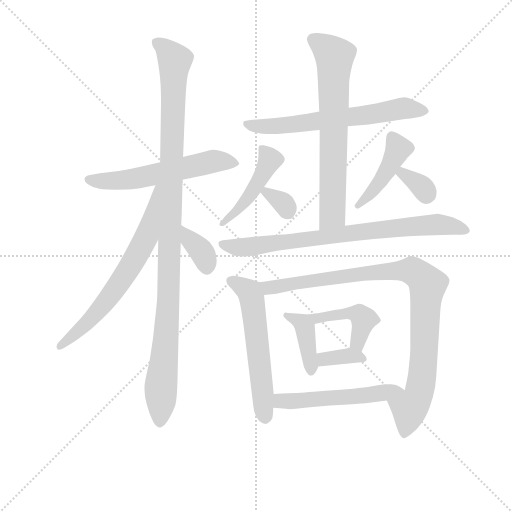
t = 0.00 s
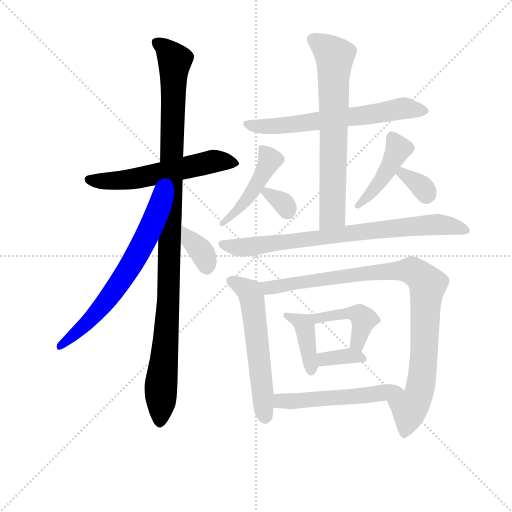
t = 2.43 s
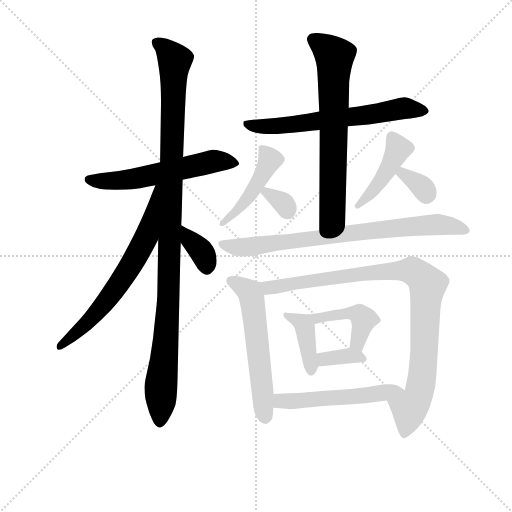
t = 4.86 s
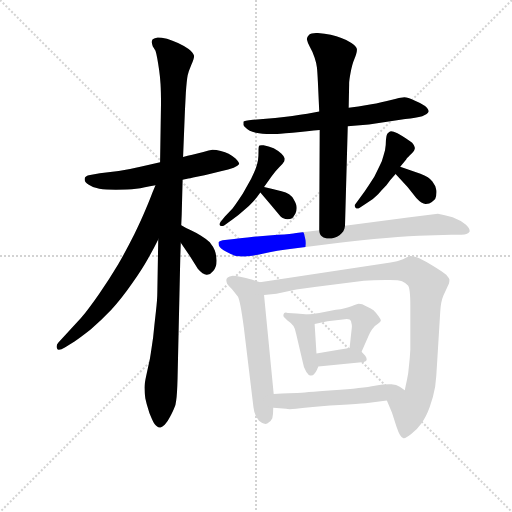
t = 7.28 s
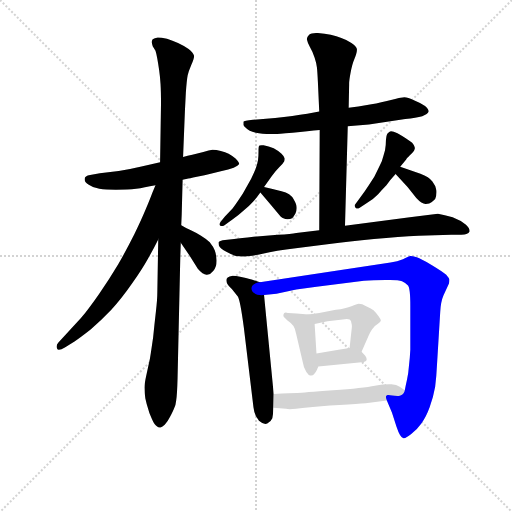
t = 9.71 s
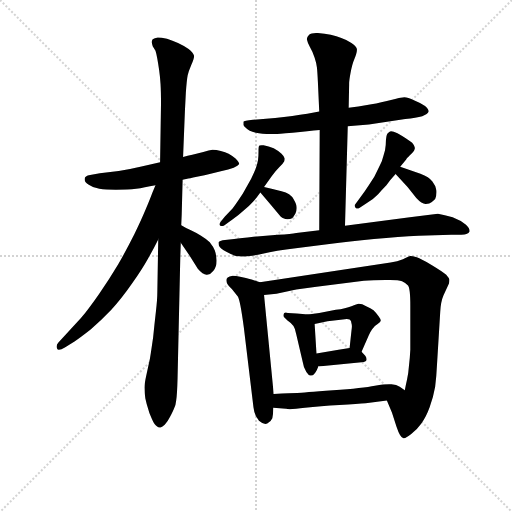
t = 12.14 s

The animated SVG that drew these frames (rendered in a browser with its animation timeline set to each time). Animation: 17 CSS @keyframes rules; one cycle of 12.14 s.

<svg version="1.1" viewBox="0 0 1024 1024" xmlns="http://www.w3.org/2000/svg">
  <g stroke="lightgray" stroke-dasharray="1,1" stroke-width="1" transform="scale(4, 4)">
    <line x1="0" y1="0" x2="256" y2="256"></line>
    <line x1="256" y1="0" x2="0" y2="256"></line>
    <line x1="128" y1="0" x2="128" y2="256"></line>
    <line x1="0" y1="128" x2="256" y2="128"></line>
  </g>
<g transform="scale(0.92, -0.92) translate(60, -900)">
   <style type="text/css">
    @keyframes keyframes0 {
      from {
       stroke: blue;
       stroke-dashoffset: 578;
       stroke-width: 128;
       }
       65% {
       animation-timing-function: step-end;
       stroke: blue;
       stroke-dashoffset: 0;
       stroke-width: 128;
       }
       to {
       stroke: black;
       stroke-width: 1024;
       }
       }
       #make-me-a-hanzi-animation-0 {
         animation: keyframes0 0.720378s both;
         animation-delay: 0.000000s;
         animation-timing-function: linear;
       }
    @keyframes keyframes1 {
      from {
       stroke: blue;
       stroke-dashoffset: 1101;
       stroke-width: 128;
       }
       78% {
       animation-timing-function: step-end;
       stroke: blue;
       stroke-dashoffset: 0;
       stroke-width: 128;
       }
       to {
       stroke: black;
       stroke-width: 1024;
       }
       }
       #make-me-a-hanzi-animation-1 {
         animation: keyframes1 1.145996s both;
         animation-delay: 0.720378s;
         animation-timing-function: linear;
       }
    @keyframes keyframes2 {
      from {
       stroke: blue;
       stroke-dashoffset: 672;
       stroke-width: 128;
       }
       69% {
       animation-timing-function: step-end;
       stroke: blue;
       stroke-dashoffset: 0;
       stroke-width: 128;
       }
       to {
       stroke: black;
       stroke-width: 1024;
       }
       }
       #make-me-a-hanzi-animation-2 {
         animation: keyframes2 0.796875s both;
         animation-delay: 1.866374s;
         animation-timing-function: linear;
       }
    @keyframes keyframes3 {
      from {
       stroke: blue;
       stroke-dashoffset: 362;
       stroke-width: 128;
       }
       54% {
       animation-timing-function: step-end;
       stroke: blue;
       stroke-dashoffset: 0;
       stroke-width: 128;
       }
       to {
       stroke: black;
       stroke-width: 1024;
       }
       }
       #make-me-a-hanzi-animation-3 {
         animation: keyframes3 0.544596s both;
         animation-delay: 2.663249s;
         animation-timing-function: linear;
       }
    @keyframes keyframes4 {
      from {
       stroke: blue;
       stroke-dashoffset: 650;
       stroke-width: 128;
       }
       68% {
       animation-timing-function: step-end;
       stroke: blue;
       stroke-dashoffset: 0;
       stroke-width: 128;
       }
       to {
       stroke: black;
       stroke-width: 1024;
       }
       }
       #make-me-a-hanzi-animation-4 {
         animation: keyframes4 0.778971s both;
         animation-delay: 3.207845s;
         animation-timing-function: linear;
       }
    @keyframes keyframes5 {
      from {
       stroke: blue;
       stroke-dashoffset: 695;
       stroke-width: 128;
       }
       69% {
       animation-timing-function: step-end;
       stroke: blue;
       stroke-dashoffset: 0;
       stroke-width: 128;
       }
       to {
       stroke: black;
       stroke-width: 1024;
       }
       }
       #make-me-a-hanzi-animation-5 {
         animation: keyframes5 0.815592s both;
         animation-delay: 3.986816s;
         animation-timing-function: linear;
       }
    @keyframes keyframes6 {
      from {
       stroke: blue;
       stroke-dashoffset: 464;
       stroke-width: 128;
       }
       60% {
       animation-timing-function: step-end;
       stroke: blue;
       stroke-dashoffset: 0;
       stroke-width: 128;
       }
       to {
       stroke: black;
       stroke-width: 1024;
       }
       }
       #make-me-a-hanzi-animation-6 {
         animation: keyframes6 0.627604s both;
         animation-delay: 4.802409s;
         animation-timing-function: linear;
       }
    @keyframes keyframes7 {
      from {
       stroke: blue;
       stroke-dashoffset: 325;
       stroke-width: 128;
       }
       51% {
       animation-timing-function: step-end;
       stroke: blue;
       stroke-dashoffset: 0;
       stroke-width: 128;
       }
       to {
       stroke: black;
       stroke-width: 1024;
       }
       }
       #make-me-a-hanzi-animation-7 {
         animation: keyframes7 0.514486s both;
         animation-delay: 5.430013s;
         animation-timing-function: linear;
       }
    @keyframes keyframes8 {
      from {
       stroke: blue;
       stroke-dashoffset: 442;
       stroke-width: 128;
       }
       59% {
       animation-timing-function: step-end;
       stroke: blue;
       stroke-dashoffset: 0;
       stroke-width: 128;
       }
       to {
       stroke: black;
       stroke-width: 1024;
       }
       }
       #make-me-a-hanzi-animation-8 {
         animation: keyframes8 0.609701s both;
         animation-delay: 5.944499s;
         animation-timing-function: linear;
       }
    @keyframes keyframes9 {
      from {
       stroke: blue;
       stroke-dashoffset: 338;
       stroke-width: 128;
       }
       52% {
       animation-timing-function: step-end;
       stroke: blue;
       stroke-dashoffset: 0;
       stroke-width: 128;
       }
       to {
       stroke: black;
       stroke-width: 1024;
       }
       }
       #make-me-a-hanzi-animation-9 {
         animation: keyframes9 0.525065s both;
         animation-delay: 6.554199s;
         animation-timing-function: linear;
       }
    @keyframes keyframes10 {
      from {
       stroke: blue;
       stroke-dashoffset: 796;
       stroke-width: 128;
       }
       72% {
       animation-timing-function: step-end;
       stroke: blue;
       stroke-dashoffset: 0;
       stroke-width: 128;
       }
       to {
       stroke: black;
       stroke-width: 1024;
       }
       }
       #make-me-a-hanzi-animation-10 {
         animation: keyframes10 0.897786s both;
         animation-delay: 7.079264s;
         animation-timing-function: linear;
       }
    @keyframes keyframes11 {
      from {
       stroke: blue;
       stroke-dashoffset: 579;
       stroke-width: 128;
       }
       65% {
       animation-timing-function: step-end;
       stroke: blue;
       stroke-dashoffset: 0;
       stroke-width: 128;
       }
       to {
       stroke: black;
       stroke-width: 1024;
       }
       }
       #make-me-a-hanzi-animation-11 {
         animation: keyframes11 0.721191s both;
         animation-delay: 7.977051s;
         animation-timing-function: linear;
       }
    @keyframes keyframes12 {
      from {
       stroke: blue;
       stroke-dashoffset: 962;
       stroke-width: 128;
       }
       76% {
       animation-timing-function: step-end;
       stroke: blue;
       stroke-dashoffset: 0;
       stroke-width: 128;
       }
       to {
       stroke: black;
       stroke-width: 1024;
       }
       }
       #make-me-a-hanzi-animation-12 {
         animation: keyframes12 1.032878s both;
         animation-delay: 8.698242s;
         animation-timing-function: linear;
       }
    @keyframes keyframes13 {
      from {
       stroke: blue;
       stroke-dashoffset: 403;
       stroke-width: 128;
       }
       57% {
       animation-timing-function: step-end;
       stroke: blue;
       stroke-dashoffset: 0;
       stroke-width: 128;
       }
       to {
       stroke: black;
       stroke-width: 1024;
       }
       }
       #make-me-a-hanzi-animation-13 {
         animation: keyframes13 0.577962s both;
         animation-delay: 9.731120s;
         animation-timing-function: linear;
       }
    @keyframes keyframes14 {
      from {
       stroke: blue;
       stroke-dashoffset: 441;
       stroke-width: 128;
       }
       59% {
       animation-timing-function: step-end;
       stroke: blue;
       stroke-dashoffset: 0;
       stroke-width: 128;
       }
       to {
       stroke: black;
       stroke-width: 1024;
       }
       }
       #make-me-a-hanzi-animation-14 {
         animation: keyframes14 0.608887s both;
         animation-delay: 10.309082s;
         animation-timing-function: linear;
       }
    @keyframes keyframes15 {
      from {
       stroke: blue;
       stroke-dashoffset: 353;
       stroke-width: 128;
       }
       53% {
       animation-timing-function: step-end;
       stroke: blue;
       stroke-dashoffset: 0;
       stroke-width: 128;
       }
       to {
       stroke: black;
       stroke-width: 1024;
       }
       }
       #make-me-a-hanzi-animation-15 {
         animation: keyframes15 0.537272s both;
         animation-delay: 10.917969s;
         animation-timing-function: linear;
       }
    @keyframes keyframes16 {
      from {
       stroke: blue;
       stroke-dashoffset: 530;
       stroke-width: 128;
       }
       63% {
       animation-timing-function: step-end;
       stroke: blue;
       stroke-dashoffset: 0;
       stroke-width: 128;
       }
       to {
       stroke: black;
       stroke-width: 1024;
       }
       }
       #make-me-a-hanzi-animation-16 {
         animation: keyframes16 0.681315s both;
         animation-delay: 11.455241s;
         animation-timing-function: linear;
       }
</style>
<path d="M 337.0 509.5 L 347.0 511.5 Q 350.0 511.5 368.0 515.5 Q 386.0 519.5 398.0 522.5 L 420.0 527.5 Q 438.0 531.5 448.0 535.5 Q 458.0 539.5 460.0 543.5 Q 460.0 547.5 452.0 555.5 Q 444.0 561.5 437.0 565.5 Q 430.0 569.5 420.0 571.5 Q 410.0 574.5 402.0 574.5 Q 395.0 573.5 382.0 569.5 Q 368.0 565.5 358.0 563.5 Q 348.0 561.5 338.0 558.5 L 288.0 547.5 L 250.0 538.5 Q 226.0 532.5 198.0 528.5 L 157.0 523.5 L 136.0 519.5 Q 124.0 517.5 124.0 511.5 L 124.0 509.5 Q 124.0 504.5 133.0 498.5 Q 143.0 491.5 156.0 489.5 Q 170.0 487.5 192.0 487.5 Q 218.0 487.5 236.0 489.5 Q 253.0 492.5 278.0 497.5 L 337.0 509.5 Z" fill="lightgray"></path> 
<path d="M 338.0 558.5 L 342.0 659.5 L 344.0 698.5 Q 346.0 726.5 348.0 736.5 Q 350.0 745.5 356.0 759.5 Q 362.0 772.5 362.0 778.5 Q 360.0 785.5 350.0 793.5 Q 338.0 801.5 327.0 806.5 Q 315.0 811.5 303.0 815.5 Q 290.0 818.5 283.0 818.5 Q 276.0 817.5 272.0 814.5 Q 270.0 812.5 270.0 808.5 Q 270.0 805.5 272.0 799.5 L 278.0 789.5 Q 280.0 783.5 282.0 772.5 Q 284.0 761.5 286.0 747.5 Q 288.0 733.5 289.0 717.5 Q 290.0 701.5 290.0 673.5 L 288.0 547.5 L 284.0 379.5 L 282.0 263.5 Q 282.0 249.5 279.0 223.5 Q 276.0 197.5 273.0 167.5 Q 269.0 139.5 266.0 120.5 L 258.0 83.5 Q 254.0 65.5 254.0 57.5 Q 254.0 47.5 256.0 33.5 Q 259.0 19.5 262.0 11.5 Q 264.0 2.5 270.0 -10.5 Q 276.0 -24.5 281.0 -26.5 Q 284.0 -29.5 287.0 -29.5 L 289.0 -29.5 Q 293.0 -28.5 298.0 -23.5 Q 304.0 -17.5 310.0 -5.5 Q 317.0 7.5 319.0 13.5 Q 322.0 19.5 323.0 29.5 Q 325.0 40.5 326.0 77.5 L 332.0 343.5 L 333.0 372.5 L 334.0 410.5 L 335.0 433.5 L 337.0 509.5 L 338.0 558.5 Z" fill="lightgray"></path> 
<path d="M 278.0 497.5 L 271.0 480.5 Q 267.0 469.5 257.0 445.5 Q 247.0 421.5 232.0 390.5 Q 216.0 358.5 197.0 325.5 Q 178.0 293.5 155.0 260.5 Q 132.0 227.5 116.0 208.5 L 88.0 178.5 L 67.0 155.5 Q 63.0 151.5 63.0 146.5 Q 63.0 144.5 64.0 142.5 Q 65.0 139.5 68.0 139.5 Q 73.0 139.5 81.0 144.5 L 102.0 157.5 Q 114.0 165.5 137.0 183.5 Q 160.0 203.5 182.0 226.5 Q 204.0 250.5 227.0 283.5 Q 250.0 316.5 261.0 336.5 Q 272.0 355.5 284.0 379.5 C 360.0 529.5 289.0 525.5 278.0 497.5 Z" fill="lightgray"></path> 
<path d="M 333.0 372.5 L 354.0 341.5 L 370.0 315.5 Q 381.0 302.5 389.0 302.5 L 390.0 302.5 Q 398.0 303.5 404.0 311.5 Q 411.0 319.5 411.0 333.5 Q 410.0 347.5 407.0 355.5 Q 404.0 363.5 396.0 373.5 Q 387.0 381.5 377.0 387.5 Q 368.0 393.5 355.0 399.5 Q 342.0 405.5 334.0 410.5 C 308.0 425.5 316.0 397.5 333.0 372.5 Z" fill="lightgray"></path> 
<path d="M 634.0 657.5 L 608.0 652.5 Q 578.0 647.5 538.0 643.5 L 490.0 639.5 Q 470.0 637.5 469.0 635.5 L 469.0 628.5 Q 470.0 625.5 476.0 620.5 Q 480.0 615.5 496.0 611.5 Q 509.0 608.5 529.0 608.5 L 539.0 608.5 Q 542.0 608.5 576.0 611.5 Q 610.0 615.5 635.0 617.5 L 696.0 625.5 L 742.0 629.5 L 821.0 641.5 Q 845.0 643.5 858.0 647.5 Q 870.0 651.5 872.0 657.5 Q 872.0 662.5 864.0 669.5 Q 856.0 675.5 841.0 681.5 Q 826.0 688.5 819.0 688.5 Q 816.0 687.5 811.0 687.5 Q 806.0 686.5 781.0 680.5 Q 756.0 674.5 738.0 671.5 Q 720.0 668.5 698.0 665.5 L 634.0 657.5 Z" fill="lightgray"></path> 
<path d="M 635.0 617.5 L 634.0 399.5 C 634.0 369.5 689.0 379.5 690.0 409.5 L 696.0 625.5 L 698.0 665.5 L 699.0 715.5 L 699.0 718.5 Q 699.0 725.5 702.0 741.5 Q 706.0 761.5 710.0 770.5 Q 716.0 785.5 716.0 791.5 L 716.0 793.5 Q 714.0 799.5 704.0 806.5 Q 694.0 813.5 682.0 817.5 Q 672.0 821.5 659.0 824.5 Q 646.0 827.5 631.0 828.5 L 627.0 828.5 Q 616.0 828.5 612.0 824.5 Q 607.0 819.5 607.0 814.5 Q 608.0 808.5 614.0 797.5 Q 620.0 787.5 624.0 774.5 Q 628.0 762.5 629.0 753.5 Q 630.0 744.5 631.0 723.5 L 634.0 657.5 L 635.0 617.5 Z" fill="lightgray"></path> 
<path d="M 514.0 493.5 L 531.0 517.5 Q 540.0 529.5 548.0 537.5 Q 556.0 545.5 558.0 549.5 Q 559.0 552.5 559.0 555.5 Q 558.0 559.5 552.0 565.5 Q 546.0 571.5 535.0 577.5 Q 524.0 582.5 513.0 584.5 L 509.0 584.5 Q 505.0 584.5 504.0 583.5 Q 502.0 582.5 502.0 575.5 L 502.0 570.5 Q 502.0 559.5 501.0 552.5 Q 500.0 545.5 496.0 533.5 Q 492.0 523.5 486.0 511.5 L 468.0 479.5 Q 455.0 459.5 446.0 447.5 L 429.0 429.5 L 421.0 419.5 Q 417.0 414.5 417.0 412.5 Q 417.0 410.5 419.0 409.5 Q 421.0 408.5 422.0 408.5 Q 425.0 408.5 428.0 410.5 L 446.0 423.5 Q 459.0 432.5 471.0 443.5 Q 483.0 453.5 490.0 461.5 Q 496.0 467.5 506.0 481.5 L 514.0 493.5 Z" fill="lightgray"></path> 
<path d="M 506.0 481.5 L 530.0 453.5 L 550.0 429.5 Q 554.0 426.5 556.0 425.5 Q 560.0 423.5 565.0 423.5 Q 571.0 423.5 575.0 425.5 Q 578.0 428.5 582.0 435.5 Q 585.0 440.5 585.0 446.5 L 585.0 449.5 Q 585.0 455.5 578.0 467.5 Q 572.0 479.5 552.0 484.5 Q 532.0 489.5 514.0 493.5 C 491.0 498.5 491.0 498.5 506.0 481.5 Z" fill="lightgray"></path> 
<path d="M 810.0 537.5 L 823.0 553.5 Q 823.0 554.5 831.0 562.5 Q 840.0 570.5 841.0 574.5 Q 842.0 576.5 842.0 577.5 Q 842.0 579.5 841.0 581.5 Q 840.0 584.5 836.0 589.5 Q 831.0 593.5 822.0 599.5 Q 813.0 605.5 804.0 610.5 Q 795.0 614.5 790.0 614.5 Q 788.0 614.5 787.0 613.5 Q 784.0 611.5 782.0 609.5 Q 780.0 606.5 779.0 595.5 Q 779.0 583.5 777.0 573.5 Q 774.0 562.5 770.0 549.5 Q 764.0 536.5 754.0 516.5 Q 742.0 497.5 733.0 484.5 L 712.0 455.5 Q 711.0 455.5 711.0 454.5 L 711.0 452.5 Q 711.0 449.5 714.0 447.5 Q 715.0 446.5 717.0 446.5 Q 719.0 446.5 722.0 448.5 L 736.0 457.5 Q 753.0 467.5 762.0 477.5 Q 770.0 487.5 780.0 497.5 Q 789.0 509.5 800.0 521.5 L 810.0 537.5 Z" fill="lightgray"></path> 
<path d="M 800.0 521.5 L 826.0 493.5 L 845.0 469.5 Q 857.0 456.5 865.0 456.5 L 866.0 456.5 Q 874.0 457.5 878.0 460.5 Q 882.0 463.5 886.0 467.5 Q 889.0 474.5 889.0 481.5 L 889.0 485.5 Q 888.0 495.5 880.0 505.5 Q 873.0 515.5 854.0 522.5 L 810.0 537.5 C 782.0 547.5 780.0 543.5 800.0 521.5 Z" fill="lightgray"></path> 
<path d="M 634.0 399.5 L 584.0 393.5 Q 574.0 391.5 544.0 389.5 L 491.0 385.5 Q 464.0 382.5 449.0 380.5 L 424.0 377.5 Q 416.0 375.5 415.0 373.5 L 415.0 371.5 Q 415.0 369.5 416.0 365.5 Q 419.0 359.5 432.0 352.5 Q 444.0 345.5 453.0 343.5 Q 459.0 342.5 466.0 342.5 L 474.0 342.5 Q 482.0 342.5 511.0 348.5 Q 539.0 355.5 583.0 360.5 L 656.0 369.5 Q 698.0 375.5 753.0 380.5 Q 808.0 385.5 850.0 387.5 L 921.0 389.5 Q 948.0 389.5 954.0 391.5 Q 959.0 392.5 961.0 396.5 L 961.0 398.5 Q 961.0 403.5 953.0 411.5 Q 942.0 420.5 924.0 427.5 Q 906.0 433.5 892.0 435.5 L 831.0 427.5 L 690.0 409.5 L 634.0 399.5 Z" fill="lightgray"></path> 
<path d="M 505.0 286.5 L 487.0 292.5 Q 484.0 293.5 467.0 297.5 Q 450.0 300.5 446.0 300.5 Q 438.0 299.5 435.0 296.5 Q 432.0 293.5 432.0 291.5 Q 432.0 289.5 433.0 285.5 Q 434.0 281.5 444.0 271.5 L 457.0 255.5 Q 462.0 248.5 470.0 188.5 L 491.0 14.5 Q 493.0 -3.5 503.0 -14.5 Q 511.0 -21.5 517.0 -21.5 Q 519.0 -21.5 521.0 -20.5 Q 529.0 -17.5 532.0 -9.5 Q 534.0 -0.5 534.0 13.5 L 535.0 43.5 L 514.0 258.5 C 511.0 284.5 511.0 284.5 505.0 286.5 Z" fill="lightgray"></path> 
<path d="M 781.0 29.5 L 792.0 3.5 L 802.0 -27.5 Q 810.0 -51.5 817.0 -52.5 L 818.0 -52.5 Q 823.0 -52.5 834.0 -43.5 Q 846.0 -34.5 856.0 -20.5 Q 866.0 -7.5 874.0 14.5 Q 882.0 36.5 886.0 59.5 Q 889.0 83.5 890.0 107.5 L 897.0 221.5 Q 898.0 243.5 904.0 257.5 L 916.0 283.5 Q 917.0 287.5 917.0 290.5 L 917.0 292.5 Q 916.0 295.5 910.0 302.5 Q 904.0 308.5 879.0 323.5 Q 855.0 337.5 846.0 340.5 Q 837.0 343.5 832.0 343.5 Q 828.0 342.5 816.0 336.5 Q 804.0 331.5 789.0 329.5 L 505.0 286.5 C 475.0 282.5 484.0 255.5 514.0 258.5 L 541.0 261.5 L 584.0 270.5 L 628.0 276.5 L 731.0 289.5 Q 750.0 291.5 778.0 291.5 L 788.0 291.5 Q 807.0 291.5 814.0 288.5 Q 821.0 285.5 827.0 279.5 Q 832.0 273.5 832.0 235.5 L 832.0 139.5 Q 831.0 119.5 829.0 104.5 Q 828.0 89.5 825.0 75.5 Q 822.0 62.5 820.0 51.5 C 814.0 22.5 769.0 57.5 781.0 29.5 Z" fill="lightgray"></path> 
<path d="M 610.0 216.5 L 585.0 218.5 L 566.0 219.5 Q 563.0 220.5 561.0 220.5 Q 559.0 220.5 558.0 219.5 Q 556.0 217.5 556.0 213.5 Q 556.0 210.5 565.0 203.5 Q 574.0 197.5 578.0 191.5 Q 582.0 185.5 584.0 173.5 L 598.0 113.5 Q 600.0 99.5 606.0 91.5 Q 611.0 84.5 614.0 83.5 Q 616.0 83.5 620.0 84.5 Q 623.0 85.5 626.0 90.5 Q 629.0 95.5 632.0 103.5 L 628.0 131.5 L 624.0 195.5 C 623.0 215.5 623.0 215.5 610.0 216.5 Z" fill="lightgray"></path> 
<path d="M 726.0 135.5 L 742.0 171.5 Q 744.0 177.5 749.0 184.5 Q 754.0 191.5 761.0 195.5 Q 768.0 200.5 768.0 203.5 Q 768.0 205.5 763.0 212.5 Q 758.0 219.5 752.0 225.5 Q 746.0 230.5 736.0 234.5 Q 727.0 239.5 720.0 239.5 Q 716.0 238.5 704.0 234.5 Q 692.0 229.5 670.0 226.5 L 634.0 219.5 L 610.0 216.5 C 580.0 212.5 595.0 189.5 624.0 195.5 L 652.0 201.5 L 685.0 205.5 Q 691.0 206.5 694.0 206.5 Q 698.0 206.5 700.0 205.5 Q 704.0 203.5 704.0 197.5 Q 705.0 194.5 705.0 190.5 Q 705.0 186.5 704.0 180.5 L 700.0 143.5 C 697.0 113.5 714.0 108.5 726.0 135.5 Z" fill="lightgray"></path> 
<path d="M 632.0 103.5 L 726.0 112.5 Q 736.0 113.5 737.0 117.5 L 737.0 119.5 Q 737.0 122.5 734.0 126.5 L 726.0 135.5 C 716.0 146.5 716.0 146.5 700.0 143.5 L 676.0 139.5 L 628.0 131.5 C 598.0 126.5 602.0 100.5 632.0 103.5 Z" fill="lightgray"></path> 
<path d="M 534.0 13.5 L 562.0 11.5 Q 565.0 10.5 570.0 10.5 Q 581.0 10.5 603.0 13.5 Q 636.0 17.5 678.0 19.5 Q 719.0 22.5 735.0 23.5 L 781.0 29.5 C 811.0 33.5 840.0 37.5 820.0 51.5 L 809.0 59.5 Q 802.0 63.5 791.0 64.5 L 786.0 64.5 Q 775.0 64.5 755.0 61.5 Q 730.0 56.5 664.0 51.5 Q 598.0 46.5 586.0 45.5 Q 574.0 45.5 535.0 43.5 C 505.0 41.5 504.0 15.5 534.0 13.5 Z" fill="lightgray"></path> 
      <clipPath id="make-me-a-hanzi-clip-0">
      <path d="M 337.0 509.5 L 347.0 511.5 Q 350.0 511.5 368.0 515.5 Q 386.0 519.5 398.0 522.5 L 420.0 527.5 Q 438.0 531.5 448.0 535.5 Q 458.0 539.5 460.0 543.5 Q 460.0 547.5 452.0 555.5 Q 444.0 561.5 437.0 565.5 Q 430.0 569.5 420.0 571.5 Q 410.0 574.5 402.0 574.5 Q 395.0 573.5 382.0 569.5 Q 368.0 565.5 358.0 563.5 Q 348.0 561.5 338.0 558.5 L 288.0 547.5 L 250.0 538.5 Q 226.0 532.5 198.0 528.5 L 157.0 523.5 L 136.0 519.5 Q 124.0 517.5 124.0 511.5 L 124.0 509.5 Q 124.0 504.5 133.0 498.5 Q 143.0 491.5 156.0 489.5 Q 170.0 487.5 192.0 487.5 Q 218.0 487.5 236.0 489.5 Q 253.0 492.5 278.0 497.5 L 337.0 509.5 Z" fill="lightgray"></path>
      </clipPath>
      <path clip-path="url(#make-me-a-hanzi-clip-0)" d="M 133.0 510.5 L 215.0 508.5 L 403.0 549.5 L 450.0 545.5 " fill="none" id="make-me-a-hanzi-animation-0" stroke-dasharray="450 900" stroke-linecap="round"></path>

      <clipPath id="make-me-a-hanzi-clip-1">
      <path d="M 338.0 558.5 L 342.0 659.5 L 344.0 698.5 Q 346.0 726.5 348.0 736.5 Q 350.0 745.5 356.0 759.5 Q 362.0 772.5 362.0 778.5 Q 360.0 785.5 350.0 793.5 Q 338.0 801.5 327.0 806.5 Q 315.0 811.5 303.0 815.5 Q 290.0 818.5 283.0 818.5 Q 276.0 817.5 272.0 814.5 Q 270.0 812.5 270.0 808.5 Q 270.0 805.5 272.0 799.5 L 278.0 789.5 Q 280.0 783.5 282.0 772.5 Q 284.0 761.5 286.0 747.5 Q 288.0 733.5 289.0 717.5 Q 290.0 701.5 290.0 673.5 L 288.0 547.5 L 284.0 379.5 L 282.0 263.5 Q 282.0 249.5 279.0 223.5 Q 276.0 197.5 273.0 167.5 Q 269.0 139.5 266.0 120.5 L 258.0 83.5 Q 254.0 65.5 254.0 57.5 Q 254.0 47.5 256.0 33.5 Q 259.0 19.5 262.0 11.5 Q 264.0 2.5 270.0 -10.5 Q 276.0 -24.5 281.0 -26.5 Q 284.0 -29.5 287.0 -29.5 L 289.0 -29.5 Q 293.0 -28.5 298.0 -23.5 Q 304.0 -17.5 310.0 -5.5 Q 317.0 7.5 319.0 13.5 Q 322.0 19.5 323.0 29.5 Q 325.0 40.5 326.0 77.5 L 332.0 343.5 L 333.0 372.5 L 334.0 410.5 L 335.0 433.5 L 337.0 509.5 L 338.0 558.5 Z" fill="lightgray"></path>
      </clipPath>
      <path clip-path="url(#make-me-a-hanzi-clip-1)" d="M 280.0 808.5 L 301.0 792.5 L 320.0 766.5 L 306.0 242.5 L 288.0 -19.5 " fill="none" id="make-me-a-hanzi-animation-1" stroke-dasharray="973 1946" stroke-linecap="round"></path>

      <clipPath id="make-me-a-hanzi-clip-2">
      <path d="M 278.0 497.5 L 271.0 480.5 Q 267.0 469.5 257.0 445.5 Q 247.0 421.5 232.0 390.5 Q 216.0 358.5 197.0 325.5 Q 178.0 293.5 155.0 260.5 Q 132.0 227.5 116.0 208.5 L 88.0 178.5 L 67.0 155.5 Q 63.0 151.5 63.0 146.5 Q 63.0 144.5 64.0 142.5 Q 65.0 139.5 68.0 139.5 Q 73.0 139.5 81.0 144.5 L 102.0 157.5 Q 114.0 165.5 137.0 183.5 Q 160.0 203.5 182.0 226.5 Q 204.0 250.5 227.0 283.5 Q 250.0 316.5 261.0 336.5 Q 272.0 355.5 284.0 379.5 C 360.0 529.5 289.0 525.5 278.0 497.5 Z" fill="lightgray"></path>
      </clipPath>
      <path clip-path="url(#make-me-a-hanzi-clip-2)" d="M 284.0 491.5 L 258.0 385.5 L 213.0 304.5 L 152.0 222.5 L 70.0 146.5 " fill="none" id="make-me-a-hanzi-animation-2" stroke-dasharray="544 1088" stroke-linecap="round"></path>

      <clipPath id="make-me-a-hanzi-clip-3">
      <path d="M 333.0 372.5 L 354.0 341.5 L 370.0 315.5 Q 381.0 302.5 389.0 302.5 L 390.0 302.5 Q 398.0 303.5 404.0 311.5 Q 411.0 319.5 411.0 333.5 Q 410.0 347.5 407.0 355.5 Q 404.0 363.5 396.0 373.5 Q 387.0 381.5 377.0 387.5 Q 368.0 393.5 355.0 399.5 Q 342.0 405.5 334.0 410.5 C 308.0 425.5 316.0 397.5 333.0 372.5 Z" fill="lightgray"></path>
      </clipPath>
      <path clip-path="url(#make-me-a-hanzi-clip-3)" d="M 336.0 404.5 L 378.0 353.5 L 390.0 315.5 " fill="none" id="make-me-a-hanzi-animation-3" stroke-dasharray="234 468" stroke-linecap="round"></path>

      <clipPath id="make-me-a-hanzi-clip-4">
      <path d="M 634.0 657.5 L 608.0 652.5 Q 578.0 647.5 538.0 643.5 L 490.0 639.5 Q 470.0 637.5 469.0 635.5 L 469.0 628.5 Q 470.0 625.5 476.0 620.5 Q 480.0 615.5 496.0 611.5 Q 509.0 608.5 529.0 608.5 L 539.0 608.5 Q 542.0 608.5 576.0 611.5 Q 610.0 615.5 635.0 617.5 L 696.0 625.5 L 742.0 629.5 L 821.0 641.5 Q 845.0 643.5 858.0 647.5 Q 870.0 651.5 872.0 657.5 Q 872.0 662.5 864.0 669.5 Q 856.0 675.5 841.0 681.5 Q 826.0 688.5 819.0 688.5 Q 816.0 687.5 811.0 687.5 Q 806.0 686.5 781.0 680.5 Q 756.0 674.5 738.0 671.5 Q 720.0 668.5 698.0 665.5 L 634.0 657.5 Z" fill="lightgray"></path>
      </clipPath>
      <path clip-path="url(#make-me-a-hanzi-clip-4)" d="M 473.0 632.5 L 493.0 625.5 L 541.0 626.5 L 818.0 664.5 L 863.0 660.5 " fill="none" id="make-me-a-hanzi-animation-4" stroke-dasharray="522 1044" stroke-linecap="round"></path>

      <clipPath id="make-me-a-hanzi-clip-5">
      <path d="M 635.0 617.5 L 634.0 399.5 C 634.0 369.5 689.0 379.5 690.0 409.5 L 696.0 625.5 L 698.0 665.5 L 699.0 715.5 L 699.0 718.5 Q 699.0 725.5 702.0 741.5 Q 706.0 761.5 710.0 770.5 Q 716.0 785.5 716.0 791.5 L 716.0 793.5 Q 714.0 799.5 704.0 806.5 Q 694.0 813.5 682.0 817.5 Q 672.0 821.5 659.0 824.5 Q 646.0 827.5 631.0 828.5 L 627.0 828.5 Q 616.0 828.5 612.0 824.5 Q 607.0 819.5 607.0 814.5 Q 608.0 808.5 614.0 797.5 Q 620.0 787.5 624.0 774.5 Q 628.0 762.5 629.0 753.5 Q 630.0 744.5 631.0 723.5 L 634.0 657.5 L 635.0 617.5 Z" fill="lightgray"></path>
      </clipPath>
      <path clip-path="url(#make-me-a-hanzi-clip-5)" d="M 620.0 814.5 L 668.0 777.5 L 663.0 433.5 L 640.0 407.5 " fill="none" id="make-me-a-hanzi-animation-5" stroke-dasharray="567 1134" stroke-linecap="round"></path>

      <clipPath id="make-me-a-hanzi-clip-6">
      <path d="M 514.0 493.5 L 531.0 517.5 Q 540.0 529.5 548.0 537.5 Q 556.0 545.5 558.0 549.5 Q 559.0 552.5 559.0 555.5 Q 558.0 559.5 552.0 565.5 Q 546.0 571.5 535.0 577.5 Q 524.0 582.5 513.0 584.5 L 509.0 584.5 Q 505.0 584.5 504.0 583.5 Q 502.0 582.5 502.0 575.5 L 502.0 570.5 Q 502.0 559.5 501.0 552.5 Q 500.0 545.5 496.0 533.5 Q 492.0 523.5 486.0 511.5 L 468.0 479.5 Q 455.0 459.5 446.0 447.5 L 429.0 429.5 L 421.0 419.5 Q 417.0 414.5 417.0 412.5 Q 417.0 410.5 419.0 409.5 Q 421.0 408.5 422.0 408.5 Q 425.0 408.5 428.0 410.5 L 446.0 423.5 Q 459.0 432.5 471.0 443.5 Q 483.0 453.5 490.0 461.5 Q 496.0 467.5 506.0 481.5 L 514.0 493.5 Z" fill="lightgray"></path>
      </clipPath>
      <path clip-path="url(#make-me-a-hanzi-clip-6)" d="M 508.0 578.5 L 527.0 553.5 L 511.0 520.5 L 469.0 456.5 L 422.0 413.5 " fill="none" id="make-me-a-hanzi-animation-6" stroke-dasharray="336 672" stroke-linecap="round"></path>

      <clipPath id="make-me-a-hanzi-clip-7">
      <path d="M 506.0 481.5 L 530.0 453.5 L 550.0 429.5 Q 554.0 426.5 556.0 425.5 Q 560.0 423.5 565.0 423.5 Q 571.0 423.5 575.0 425.5 Q 578.0 428.5 582.0 435.5 Q 585.0 440.5 585.0 446.5 L 585.0 449.5 Q 585.0 455.5 578.0 467.5 Q 572.0 479.5 552.0 484.5 Q 532.0 489.5 514.0 493.5 C 491.0 498.5 491.0 498.5 506.0 481.5 Z" fill="lightgray"></path>
      </clipPath>
      <path clip-path="url(#make-me-a-hanzi-clip-7)" d="M 517.0 482.5 L 557.0 457.5 L 567.0 438.5 " fill="none" id="make-me-a-hanzi-animation-7" stroke-dasharray="197 394" stroke-linecap="round"></path>

      <clipPath id="make-me-a-hanzi-clip-8">
      <path d="M 810.0 537.5 L 823.0 553.5 Q 823.0 554.5 831.0 562.5 Q 840.0 570.5 841.0 574.5 Q 842.0 576.5 842.0 577.5 Q 842.0 579.5 841.0 581.5 Q 840.0 584.5 836.0 589.5 Q 831.0 593.5 822.0 599.5 Q 813.0 605.5 804.0 610.5 Q 795.0 614.5 790.0 614.5 Q 788.0 614.5 787.0 613.5 Q 784.0 611.5 782.0 609.5 Q 780.0 606.5 779.0 595.5 Q 779.0 583.5 777.0 573.5 Q 774.0 562.5 770.0 549.5 Q 764.0 536.5 754.0 516.5 Q 742.0 497.5 733.0 484.5 L 712.0 455.5 Q 711.0 455.5 711.0 454.5 L 711.0 452.5 Q 711.0 449.5 714.0 447.5 Q 715.0 446.5 717.0 446.5 Q 719.0 446.5 722.0 448.5 L 736.0 457.5 Q 753.0 467.5 762.0 477.5 Q 770.0 487.5 780.0 497.5 Q 789.0 509.5 800.0 521.5 L 810.0 537.5 Z" fill="lightgray"></path>
      </clipPath>
      <path clip-path="url(#make-me-a-hanzi-clip-8)" d="M 836.0 578.5 L 805.0 574.5 L 772.0 513.5 L 744.0 476.5 L 713.0 453.5 " fill="none" id="make-me-a-hanzi-animation-8" stroke-dasharray="314 628" stroke-linecap="round"></path>

      <clipPath id="make-me-a-hanzi-clip-9">
      <path d="M 800.0 521.5 L 826.0 493.5 L 845.0 469.5 Q 857.0 456.5 865.0 456.5 L 866.0 456.5 Q 874.0 457.5 878.0 460.5 Q 882.0 463.5 886.0 467.5 Q 889.0 474.5 889.0 481.5 L 889.0 485.5 Q 888.0 495.5 880.0 505.5 Q 873.0 515.5 854.0 522.5 L 810.0 537.5 C 782.0 547.5 780.0 543.5 800.0 521.5 Z" fill="lightgray"></path>
      </clipPath>
      <path clip-path="url(#make-me-a-hanzi-clip-9)" d="M 809.0 521.5 L 816.0 522.5 L 852.0 498.5 L 865.0 483.5 L 866.0 471.5 " fill="none" id="make-me-a-hanzi-animation-9" stroke-dasharray="210 420" stroke-linecap="round"></path>

      <clipPath id="make-me-a-hanzi-clip-10">
      <path d="M 634.0 399.5 L 584.0 393.5 Q 574.0 391.5 544.0 389.5 L 491.0 385.5 Q 464.0 382.5 449.0 380.5 L 424.0 377.5 Q 416.0 375.5 415.0 373.5 L 415.0 371.5 Q 415.0 369.5 416.0 365.5 Q 419.0 359.5 432.0 352.5 Q 444.0 345.5 453.0 343.5 Q 459.0 342.5 466.0 342.5 L 474.0 342.5 Q 482.0 342.5 511.0 348.5 Q 539.0 355.5 583.0 360.5 L 656.0 369.5 Q 698.0 375.5 753.0 380.5 Q 808.0 385.5 850.0 387.5 L 921.0 389.5 Q 948.0 389.5 954.0 391.5 Q 959.0 392.5 961.0 396.5 L 961.0 398.5 Q 961.0 403.5 953.0 411.5 Q 942.0 420.5 924.0 427.5 Q 906.0 433.5 892.0 435.5 L 831.0 427.5 L 690.0 409.5 L 634.0 399.5 Z" fill="lightgray"></path>
      </clipPath>
      <path clip-path="url(#make-me-a-hanzi-clip-10)" d="M 421.0 372.5 L 461.0 361.5 L 893.0 412.5 L 955.0 397.5 " fill="none" id="make-me-a-hanzi-animation-10" stroke-dasharray="668 1336" stroke-linecap="round"></path>

      <clipPath id="make-me-a-hanzi-clip-11">
      <path d="M 505.0 286.5 L 487.0 292.5 Q 484.0 293.5 467.0 297.5 Q 450.0 300.5 446.0 300.5 Q 438.0 299.5 435.0 296.5 Q 432.0 293.5 432.0 291.5 Q 432.0 289.5 433.0 285.5 Q 434.0 281.5 444.0 271.5 L 457.0 255.5 Q 462.0 248.5 470.0 188.5 L 491.0 14.5 Q 493.0 -3.5 503.0 -14.5 Q 511.0 -21.5 517.0 -21.5 Q 519.0 -21.5 521.0 -20.5 Q 529.0 -17.5 532.0 -9.5 Q 534.0 -0.5 534.0 13.5 L 535.0 43.5 L 514.0 258.5 C 511.0 284.5 511.0 284.5 505.0 286.5 Z" fill="lightgray"></path>
      </clipPath>
      <path clip-path="url(#make-me-a-hanzi-clip-11)" d="M 440.0 289.5 L 477.0 269.5 L 486.0 257.5 L 516.0 -6.5 " fill="none" id="make-me-a-hanzi-animation-11" stroke-dasharray="451 902" stroke-linecap="round"></path>

      <clipPath id="make-me-a-hanzi-clip-12">
      <path d="M 781.0 29.5 L 792.0 3.5 L 802.0 -27.5 Q 810.0 -51.5 817.0 -52.5 L 818.0 -52.5 Q 823.0 -52.5 834.0 -43.5 Q 846.0 -34.5 856.0 -20.5 Q 866.0 -7.5 874.0 14.5 Q 882.0 36.5 886.0 59.5 Q 889.0 83.5 890.0 107.5 L 897.0 221.5 Q 898.0 243.5 904.0 257.5 L 916.0 283.5 Q 917.0 287.5 917.0 290.5 L 917.0 292.5 Q 916.0 295.5 910.0 302.5 Q 904.0 308.5 879.0 323.5 Q 855.0 337.5 846.0 340.5 Q 837.0 343.5 832.0 343.5 Q 828.0 342.5 816.0 336.5 Q 804.0 331.5 789.0 329.5 L 505.0 286.5 C 475.0 282.5 484.0 255.5 514.0 258.5 L 541.0 261.5 L 584.0 270.5 L 628.0 276.5 L 731.0 289.5 Q 750.0 291.5 778.0 291.5 L 788.0 291.5 Q 807.0 291.5 814.0 288.5 Q 821.0 285.5 827.0 279.5 Q 832.0 273.5 832.0 235.5 L 832.0 139.5 Q 831.0 119.5 829.0 104.5 Q 828.0 89.5 825.0 75.5 Q 822.0 62.5 820.0 51.5 C 814.0 22.5 769.0 57.5 781.0 29.5 Z" fill="lightgray"></path>
      </clipPath>
      <path clip-path="url(#make-me-a-hanzi-clip-12)" d="M 514.0 281.5 L 524.0 274.5 L 817.0 312.5 L 834.0 311.5 L 855.0 298.5 L 870.0 280.5 L 859.0 91.5 L 851.0 44.5 L 830.0 10.5 L 818.0 -44.5 " fill="none" id="make-me-a-hanzi-animation-12" stroke-dasharray="834 1668" stroke-linecap="round"></path>

      <clipPath id="make-me-a-hanzi-clip-13">
      <path d="M 610.0 216.5 L 585.0 218.5 L 566.0 219.5 Q 563.0 220.5 561.0 220.5 Q 559.0 220.5 558.0 219.5 Q 556.0 217.5 556.0 213.5 Q 556.0 210.5 565.0 203.5 Q 574.0 197.5 578.0 191.5 Q 582.0 185.5 584.0 173.5 L 598.0 113.5 Q 600.0 99.5 606.0 91.5 Q 611.0 84.5 614.0 83.5 Q 616.0 83.5 620.0 84.5 Q 623.0 85.5 626.0 90.5 Q 629.0 95.5 632.0 103.5 L 628.0 131.5 L 624.0 195.5 C 623.0 215.5 623.0 215.5 610.0 216.5 Z" fill="lightgray"></path>
      </clipPath>
      <path clip-path="url(#make-me-a-hanzi-clip-13)" d="M 561.0 215.5 L 590.0 202.5 L 603.0 189.5 L 616.0 93.5 " fill="none" id="make-me-a-hanzi-animation-13" stroke-dasharray="275 550" stroke-linecap="round"></path>

      <clipPath id="make-me-a-hanzi-clip-14">
      <path d="M 726.0 135.5 L 742.0 171.5 Q 744.0 177.5 749.0 184.5 Q 754.0 191.5 761.0 195.5 Q 768.0 200.5 768.0 203.5 Q 768.0 205.5 763.0 212.5 Q 758.0 219.5 752.0 225.5 Q 746.0 230.5 736.0 234.5 Q 727.0 239.5 720.0 239.5 Q 716.0 238.5 704.0 234.5 Q 692.0 229.5 670.0 226.5 L 634.0 219.5 L 610.0 216.5 C 580.0 212.5 595.0 189.5 624.0 195.5 L 652.0 201.5 L 685.0 205.5 Q 691.0 206.5 694.0 206.5 Q 698.0 206.5 700.0 205.5 Q 704.0 203.5 704.0 197.5 Q 705.0 194.5 705.0 190.5 Q 705.0 186.5 704.0 180.5 L 700.0 143.5 C 697.0 113.5 714.0 108.5 726.0 135.5 Z" fill="lightgray"></path>
      </clipPath>
      <path clip-path="url(#make-me-a-hanzi-clip-14)" d="M 617.0 213.5 L 629.0 207.5 L 715.0 218.5 L 731.0 205.5 L 717.0 154.5 L 722.0 144.5 " fill="none" id="make-me-a-hanzi-animation-14" stroke-dasharray="313 626" stroke-linecap="round"></path>

      <clipPath id="make-me-a-hanzi-clip-15">
      <path d="M 632.0 103.5 L 726.0 112.5 Q 736.0 113.5 737.0 117.5 L 737.0 119.5 Q 737.0 122.5 734.0 126.5 L 726.0 135.5 C 716.0 146.5 716.0 146.5 700.0 143.5 L 676.0 139.5 L 628.0 131.5 C 598.0 126.5 602.0 100.5 632.0 103.5 Z" fill="lightgray"></path>
      </clipPath>
      <path clip-path="url(#make-me-a-hanzi-clip-15)" d="M 635.0 125.5 L 654.0 119.5 L 697.0 126.5 L 730.0 118.5 " fill="none" id="make-me-a-hanzi-animation-15" stroke-dasharray="225 450" stroke-linecap="round"></path>

      <clipPath id="make-me-a-hanzi-clip-16">
      <path d="M 534.0 13.5 L 562.0 11.5 Q 565.0 10.5 570.0 10.5 Q 581.0 10.5 603.0 13.5 Q 636.0 17.5 678.0 19.5 Q 719.0 22.5 735.0 23.5 L 781.0 29.5 C 811.0 33.5 840.0 37.5 820.0 51.5 L 809.0 59.5 Q 802.0 63.5 791.0 64.5 L 786.0 64.5 Q 775.0 64.5 755.0 61.5 Q 730.0 56.5 664.0 51.5 Q 598.0 46.5 586.0 45.5 Q 574.0 45.5 535.0 43.5 C 505.0 41.5 504.0 15.5 534.0 13.5 Z" fill="lightgray"></path>
      </clipPath>
      <path clip-path="url(#make-me-a-hanzi-clip-16)" d="M 542.0 20.5 L 551.0 28.5 L 686.0 35.5 L 812.0 51.5 " fill="none" id="make-me-a-hanzi-animation-16" stroke-dasharray="402 804" stroke-linecap="round"></path>

</g>
</svg>
